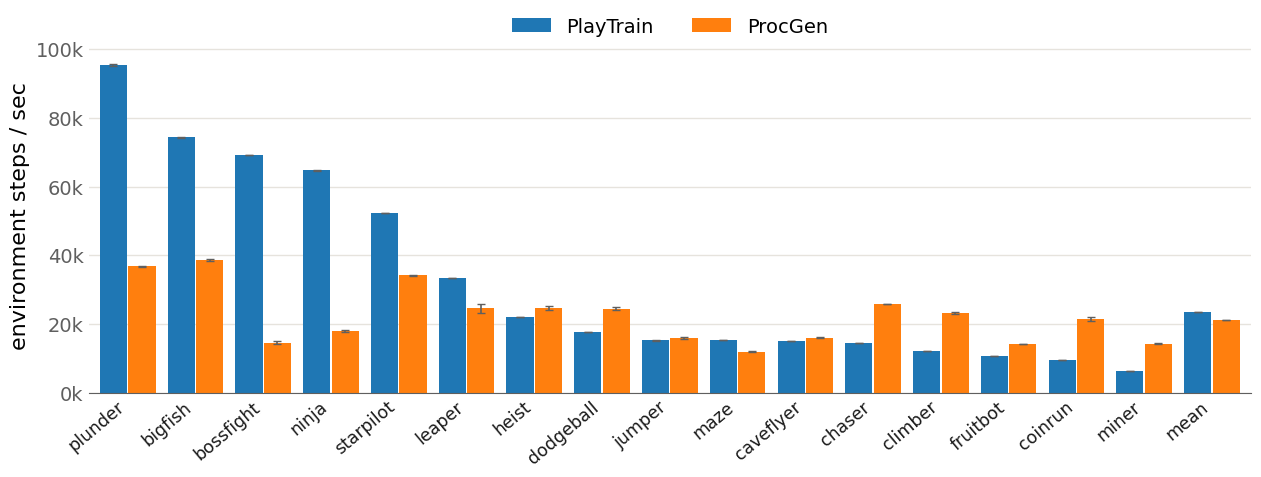
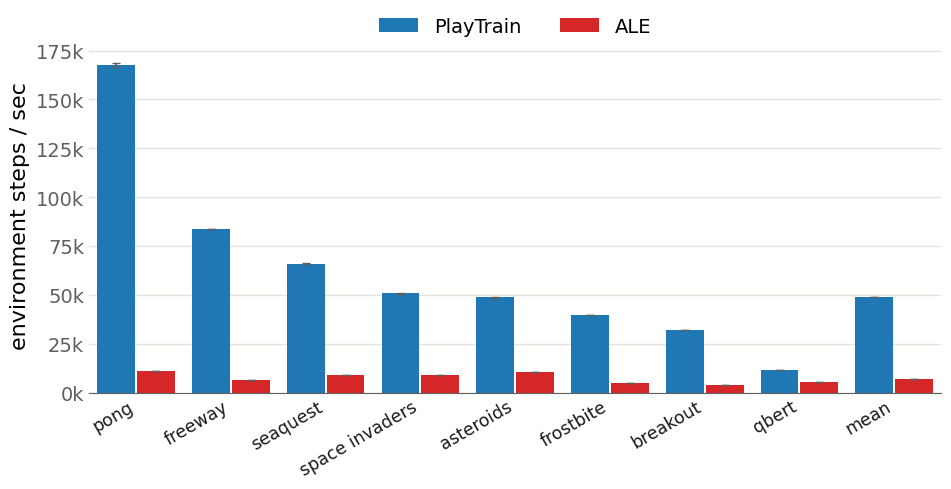
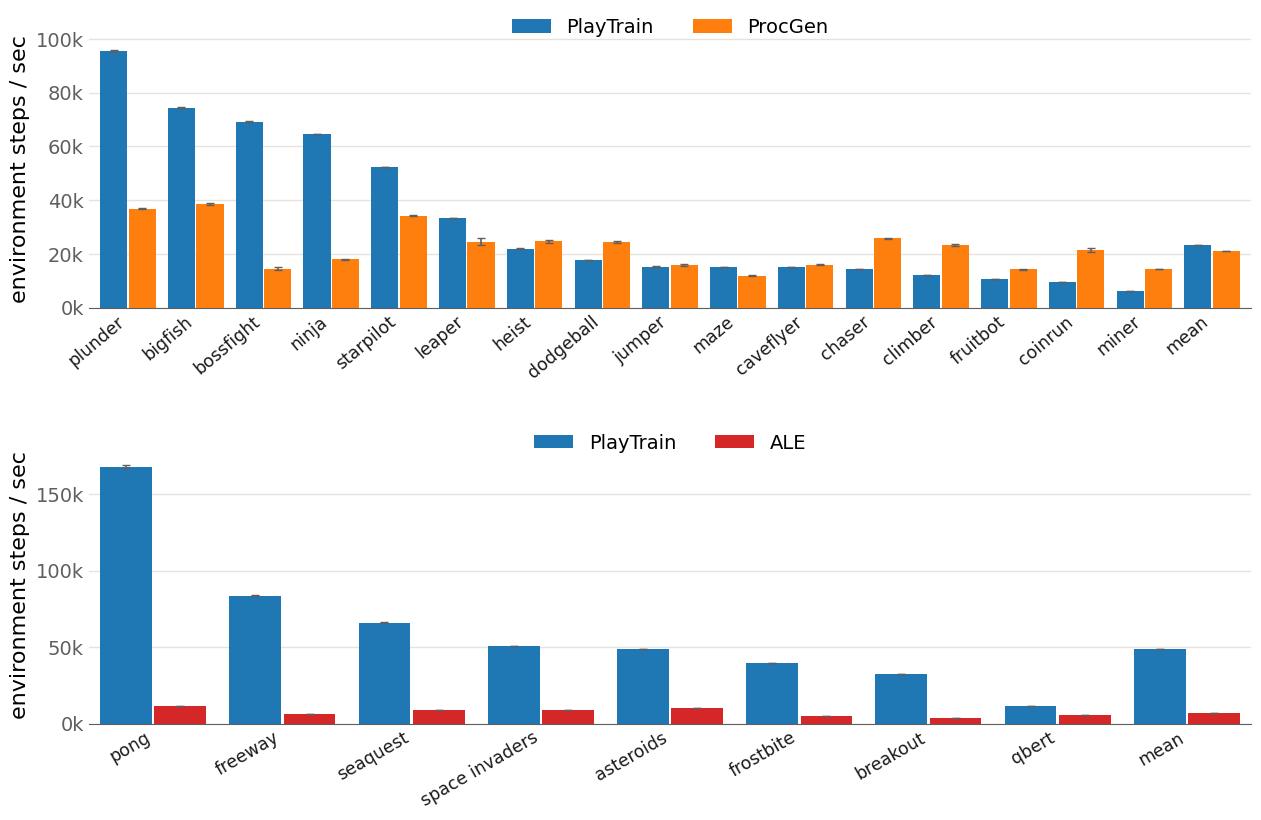

Write the Python code that produced these figures, in order.
"""Paper-style throughput figures (geometric-mean group).

Matches tools/plot_qjs_procgen.py: blue PlayTrain / orange baseline,
"environment steps / sec", k-ticks, dashed separator before the aggregate,
per-game error bars (+/-1 SD). Aggregate bar is the GEOMETRIC mean.

    python plot_throughput.py     # writes the two standalone figures AND the
                                  # combined stacked figure to CWD

Data: FASRC sapphire (Xeon 8480+), 1 core, 7 trials/game, 1 step = 1 frame.
  ProcGen  sweep4 (holy8a32607)   QuickJS 64^2  vs ProcGen 64^2
  Atari    sweep6 (holy8a32603)   QuickJS 64^2  vs ALE native 210x160
"""
import math, statistics as st
import matplotlib.pyplot as plt
import matplotlib.ticker as mtick
import numpy as np

C_PLAY = "#1f77b4"                 # PlayTrain (both panels)
C_PROCGEN, C_ALE = "#ff7f0e", "#d62728"   # ProcGen orange / ALE red
INK, MUTE, GRID = "#1a1a1a", "#5f5f5f", "#e6e3dd"
plt.rcParams.update({"font.family": "DejaVu Sans"})

# (game, qjs_mean, qjs_std, base_mean, base_std)
PROCGEN = [
    ("plunder", 95442, 591, 36840, 482), ("bigfish", 74326, 463, 38698, 920),
    ("bossfight", 69191, 289, 14575, 1083), ("ninja", 64690, 156, 18028, 603),
    ("starpilot", 52337, 239, 34201, 292), ("leaper", 33411, 163, 24579, 3533),
    ("heist", 22012, 68, 24675, 1232), ("dodgeball", 17708, 60, 24395, 1161),
    ("jumper", 15278, 344, 15971, 718), ("maze", 15225, 41, 11918, 341),
    ("caveflyer", 14985, 34, 15993, 277), ("chaser", 14489, 43, 25781, 132),
    ("climber", 12065, 25, 23276, 970), ("fruitbot", 10814, 38, 14249, 87),
    ("coinrun", 9655, 14, 21476, 1791), ("miner", 6366, 9, 14331, 215),
]
ATARI = [
    ("pong", 167833, 2684, 11166, 37), ("seaquest", 65867, 799, 8846, 93),
    ("space_invaders", 50758, 350, 9109, 48), ("frostbite", 39610, 250, 4977, 22),
    ("breakout", 32206, 96, 3741, 23), ("asteroids", 48715, 196, 10462, 58),
    ("freeway", 83686, 569, 6337, 21), ("qbert", 11366, 21, 5484, 13),
]


def geo(xs):
    return math.exp(st.fmean(math.log(x) for x in xs))


TRIALS = 7   # per-game std was measured over 7 trials -> SE = std / sqrt(TRIALS)


def panel(ax, rows, base_label, base_color, rotate):
    rows = sorted(rows, key=lambda r: r[1], reverse=True)
    games = [r[0] for r in rows]
    se = TRIALS ** 0.5
    qj = [r[1] for r in rows]; qe = [r[2] / se for r in rows]
    bj = [r[3] for r in rows]; be = [r[4] / se for r in rows]
    gq, gb = geo(qj), geo(bj)

    labels = [g.replace("_", " ") for g in games] + ["mean"]
    qj_all, bj_all = qj + [gq], bj + [gb]
    qe_all, be_all = qe + [0], be + [0]
    x = np.arange(len(labels)); w = 0.4

    ax.bar(x - w/2 - 0.01, qj_all, w, yerr=qe_all, label="PlayTrain",
           color=C_PLAY, ecolor=MUTE, capsize=3, error_kw={"lw": 1.2})
    ax.bar(x + w/2 + 0.01, bj_all, w, yerr=be_all, label=base_label,
           color=base_color, ecolor=MUTE, capsize=3, error_kw={"lw": 1.2})

    ax.set_ylabel("environment steps / sec", fontsize=16)
    ax.set_xticks(x)
    ax.set_xticklabels(labels, rotation=rotate, ha="right" if rotate else "center", fontsize=12.5)
    ax.yaxis.set_major_formatter(mtick.FuncFormatter(lambda v, _: f"{v/1000:.0f}k"))
    ax.tick_params(axis="y", labelsize=14, length=0, colors=MUTE)
    ax.tick_params(axis="x", length=0, colors=INK)
    for s in ("top", "right", "left"):
        ax.spines[s].set_visible(False)
    ax.spines["bottom"].set_color(MUTE)
    ax.set_axisbelow(True); ax.yaxis.grid(True, color=GRID, lw=1)
    ax.set_ylim(top=max(qj_all + bj_all) * 1.08)
    ax.legend(loc="upper center", ncol=2, frameon=False, fontsize=14,
              bbox_to_anchor=(0.5, 1.11))
    ax.margins(x=0.01)
    return gq, gb


def standalone(rows, base_label, base_color, out, figsize, rotate):
    fig, ax = plt.subplots(figsize=figsize)
    gq, gb = panel(ax, rows, base_label, base_color, rotate)
    for ext in ("png", "pdf"):
        fig.savefig(f"{out}.{ext}", dpi=200, bbox_inches="tight", facecolor="white")
    plt.close(fig)
    print(f"wrote {out} | PlayTrain {gq:.0f}  {base_label} {gb:.0f} = {gq/gb:.2f}x")


def combined(out):
    fig, (ax1, ax2) = plt.subplots(
        2, 1, figsize=(15, 9),
        gridspec_kw={"height_ratios": [1, 1], "hspace": 0.5})
    panel(ax1, PROCGEN, "ProcGen", C_PROCGEN, 40)
    panel(ax2, ATARI, "ALE", C_ALE, 30)
    for ext in ("png", "pdf"):
        fig.savefig(f"{out}.{ext}", dpi=200, bbox_inches="tight", facecolor="white")
    plt.close(fig)
    print(f"wrote {out}.png/.pdf (combined stacked)")


if __name__ == "__main__":
    standalone(PROCGEN, "ProcGen", C_PROCGEN, "fig_throughput_procgen", (15, 4.6), 40)
    standalone(ATARI, "ALE", C_ALE, "fig_throughput_atari", (11, 4.6), 30)
    combined("fig_throughput_combined")
